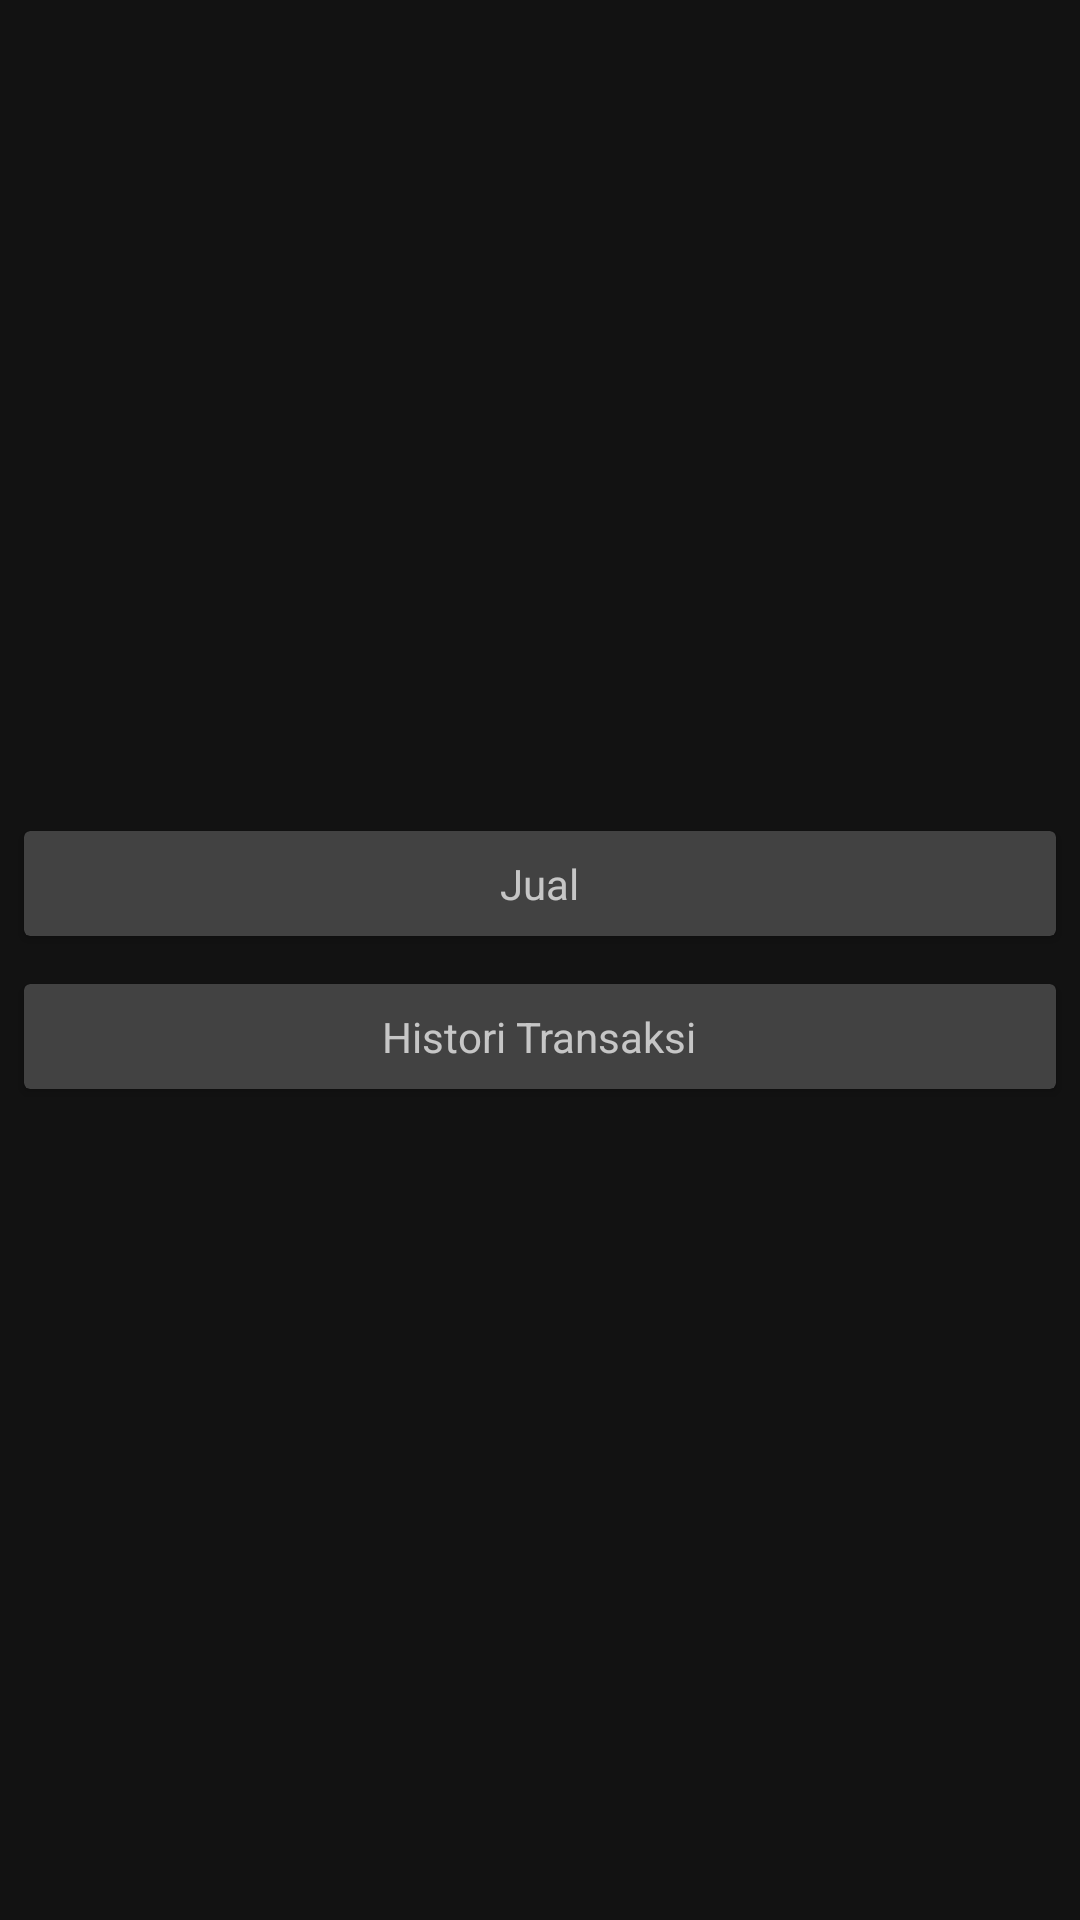

This screen was rendered from an Android layout file. Write that file and the resources it references.
<!-- AndroidManifest.xml: application theme AppTheme -->
<!-- res/layout/activity_home.xml -->
<?xml version="1.0" encoding="utf-8"?>
<LinearLayout xmlns:android="http://schemas.android.com/apk/res/android"
    xmlns:tools="http://schemas.android.com/tools"
    android:layout_width="match_parent"
    android:layout_height="match_parent"
    android:orientation="vertical"
    android:gravity="center"
    tools:context="com.ai.project.eToko.activity.HomeActivity">

    <androidx.cardview.widget.CardView
        android:layout_width="match_parent"
        android:layout_height="wrap_content"
        android:padding="10dp"
        android:layout_margin="8dp"
        android:id="@+id/cvSell">

        <LinearLayout
            android:layout_width="match_parent"
            android:layout_height="match_parent"
            android:orientation="vertical"
            android:gravity="center"
            android:padding="8dp">
            <ImageView
                android:layout_width="wrap_content"
                android:layout_height="wrap_content"
                android:layout_gravity="center"
                android:src="@drawable/ic_product_image"/>
            <TextView
                android:layout_width="wrap_content"
                android:layout_height="wrap_content"
                android:text="Jual"/>
        </LinearLayout>
    </androidx.cardview.widget.CardView>

    <androidx.cardview.widget.CardView
        android:layout_width="match_parent"
        android:layout_height="wrap_content"
        android:padding="10dp"
        android:layout_margin="8dp"
        android:id="@+id/cvHistory">
        <LinearLayout
            android:layout_width="match_parent"
            android:layout_height="match_parent"
            android:orientation="vertical"
            android:gravity="center"
            android:padding="8dp">
            <ImageView
                android:layout_width="wrap_content"
                android:layout_height="wrap_content"
                android:layout_gravity="center"
                android:src="@drawable/ic_product_image"/>
            <TextView
                android:layout_width="wrap_content"
                android:layout_height="wrap_content"
                android:text="Histori Transaksi"/>
        </LinearLayout>
    </androidx.cardview.widget.CardView>

</LinearLayout>
<!-- resources referenced by this layout -->
<resources>
  <style name="AppTheme" parent="Base.V14.Theme.MaterialComponents">
          
          <item name="colorPrimary">@color/colorPrimary</item>
          <item name="colorPrimaryDark">@color/colorPrimaryDark</item>
          <item name="colorAccent">@color/colorAccent</item>
          <item name="actionMenuTextColor">@color/colorPrimary</item>
      </style>
  <color name="colorPrimary">#3F51B5</color>
  <color name="colorPrimaryDark">#303F9F</color>
  <color name="colorAccent">#3F51B5</color>
</resources>
